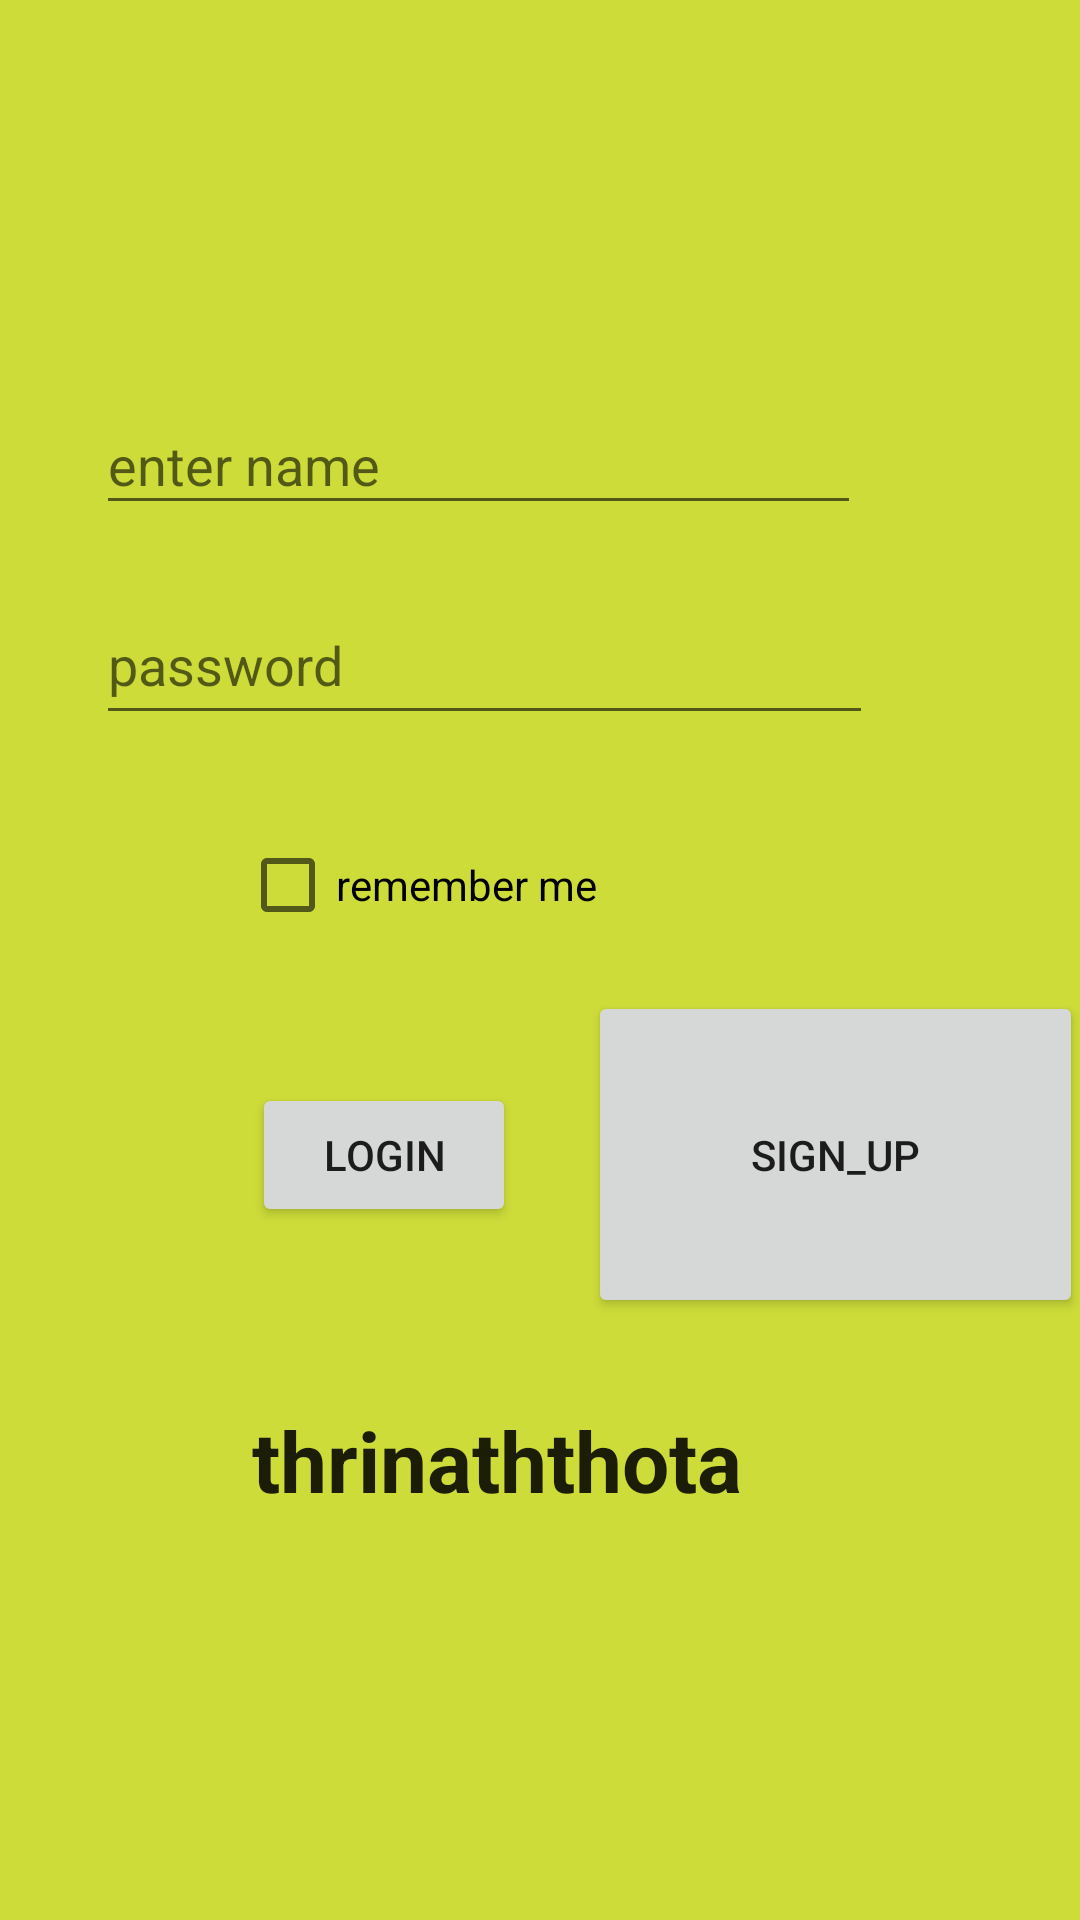

Write the Android layout XML for this screen, with the resource values it uses.
<!-- AndroidManifest.xml: application theme Theme.LNTapp -->
<!-- res/layout/activity_main.xml -->
<?xml version="1.0" encoding="utf-8"?>
<androidx.constraintlayout.widget.ConstraintLayout xmlns:android="http://schemas.android.com/apk/res/android"
    xmlns:app="http://schemas.android.com/apk/res-auto"
    xmlns:tools="http://schemas.android.com/tools"
    android:layout_width="match_parent"
    android:layout_height="match_parent"
    android:background="#CDDC39"
    tools:context=".MainActivity">

    <EditText
        android:id="@+id/Name"
        android:layout_width="255dp"
        android:layout_height="43dp"
        android:layout_marginTop="132dp"
        android:layout_marginEnd="4dp"
        android:ems="10"
        android:hint="enter name"
        android:inputType="textPersonName"
        android:text=""
        app:layout_constraintEnd_toEndOf="@+id/editTextTextPassword"
        app:layout_constraintTop_toTopOf="parent" />

    <EditText
        android:id="@+id/editTextTextPassword"
        android:layout_width="259dp"
        android:layout_height="50dp"
        android:layout_marginTop="20dp"
        android:layout_marginEnd="2dp"
        android:ems="10"
        android:hint="password"
        android:inputType="textPassword"
        app:layout_constraintEnd_toEndOf="@+id/checkBox"
        app:layout_constraintHorizontal_bias="1.0"
        app:layout_constraintStart_toStartOf="parent"
        app:layout_constraintTop_toBottomOf="@+id/Name" />

    <CheckBox
        android:id="@+id/checkBox"
        android:layout_width="213dp"
        android:layout_height="42dp"
        android:layout_marginStart="80dp"
        android:layout_marginTop="29dp"
        android:layout_marginBottom="36dp"
        android:text="remember me"
        app:layout_constraintBottom_toTopOf="@+id/button2"
        app:layout_constraintStart_toStartOf="parent"
        app:layout_constraintTop_toBottomOf="@+id/editTextTextPassword"
        app:layout_constraintVertical_bias="0.0" />

    <Button
        android:id="@+id/button"
        android:layout_width="wrap_content"
        android:layout_height="wrap_content"
        android:layout_marginStart="4dp"
        android:layout_marginTop="116dp"
        android:onClick="clickhandler"
        android:text="login"
        app:layout_constraintStart_toStartOf="@+id/checkBox"
        app:layout_constraintTop_toBottomOf="@+id/editTextTextPassword" />

    <Button
        android:id="@+id/button2"
        android:layout_width="165dp"
        android:layout_height="109dp"
        android:layout_marginStart="24dp"
        android:text="sign_up"
        app:layout_constraintBaseline_toBaselineOf="@+id/button"
        app:layout_constraintStart_toEndOf="@+id/button" />

    <TextView
        android:id="@+id/thrinath"
        style="@style/DiwaliLogoFont"
        android:layout_width="wrap_content"
        android:layout_height="wrap_content"
        android:layout_marginTop="59dp"
        android:text="thrinaththota"
        app:layout_constraintStart_toStartOf="@+id/button"
        app:layout_constraintTop_toBottomOf="@+id/button" />
</androidx.constraintlayout.widget.ConstraintLayout>
<!-- resources referenced by this layout -->
<resources>
  <style name="DiwaliLogoFont" parent="Theme.MaterialComponents.DayNight.DarkActionBar">
          <item name="android:textStyle">bold</item>
          <item name="android:textSize">28sp</item>
          <item name="android:textColorHint">@android:color/holo_purple</item>
      </style>
  <style name="Theme.LNTapp" parent="Theme.MaterialComponents.DayNight.DarkActionBar">
          
          <item name="colorPrimary">@color/purple_500</item>
          <item name="colorPrimaryVariant">@color/purple_700</item>
          <item name="colorOnPrimary">@color/white</item>
          
          <item name="colorSecondary">@color/teal_200</item>
          <item name="colorSecondaryVariant">@color/teal_700</item>
          <item name="colorOnSecondary">@color/black</item>
          
          <item name="android:statusBarColor" tools:targetApi="l">?attr/colorPrimaryVariant</item>
          
      </style>
  <color name="purple_500">#FF6200EE</color>
  <color name="purple_700">#FF3700B3</color>
  <color name="white">#FFFFFFFF</color>
  <color name="teal_200">#FF03DAC5</color>
  <color name="teal_700">#FF018786</color>
  <color name="black">#FF000000</color>
</resources>
